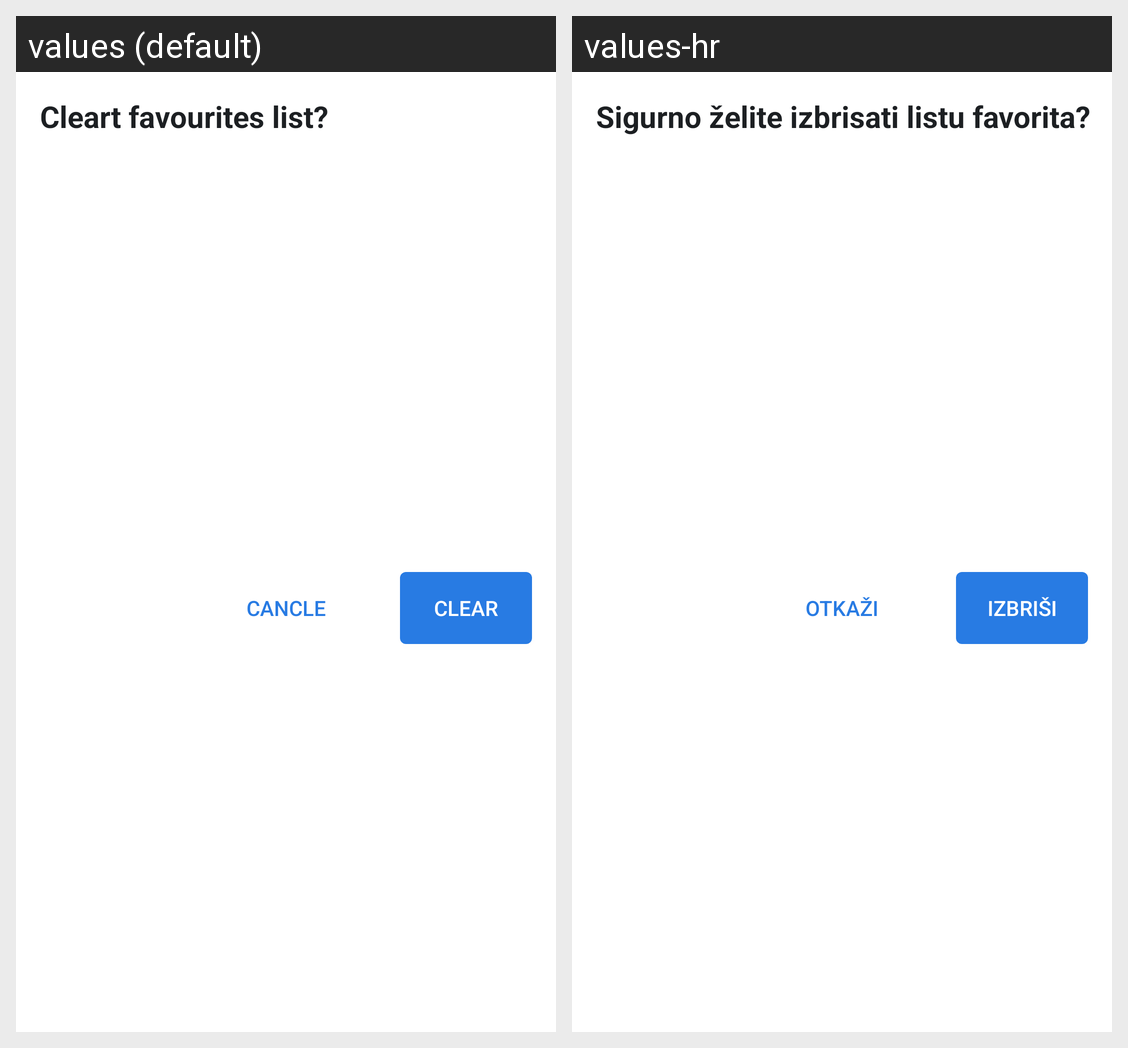

This grid shows one Android layout under two languages. Give, for every string resource on the screen, its name, the default text and each shown locale's text.
Android screen res/layout/fav_alert_box.xml rendered under 2 locales, left to right: values (default), values-hr. Device: Nexus 5 (rendered at 1080×1920; each locale shown at half size, 540×960, under a caption strip naming it); theme Theme.PokemonsApp.
Strings drawn on this screen, with the default value and each locale's value (text and hints the layout hard-codes, and strings that could not be matched under every locale, appear in the picture but are not listed):

alert_title
  values: Cleart favourites list?
  values-hr: Sigurno želite izbrisati listu favorita?

bttn_cancle
  values: Cancle
  values-hr: Otkaži

bttn_clear
  values: Clear
  values-hr: Izbriši
